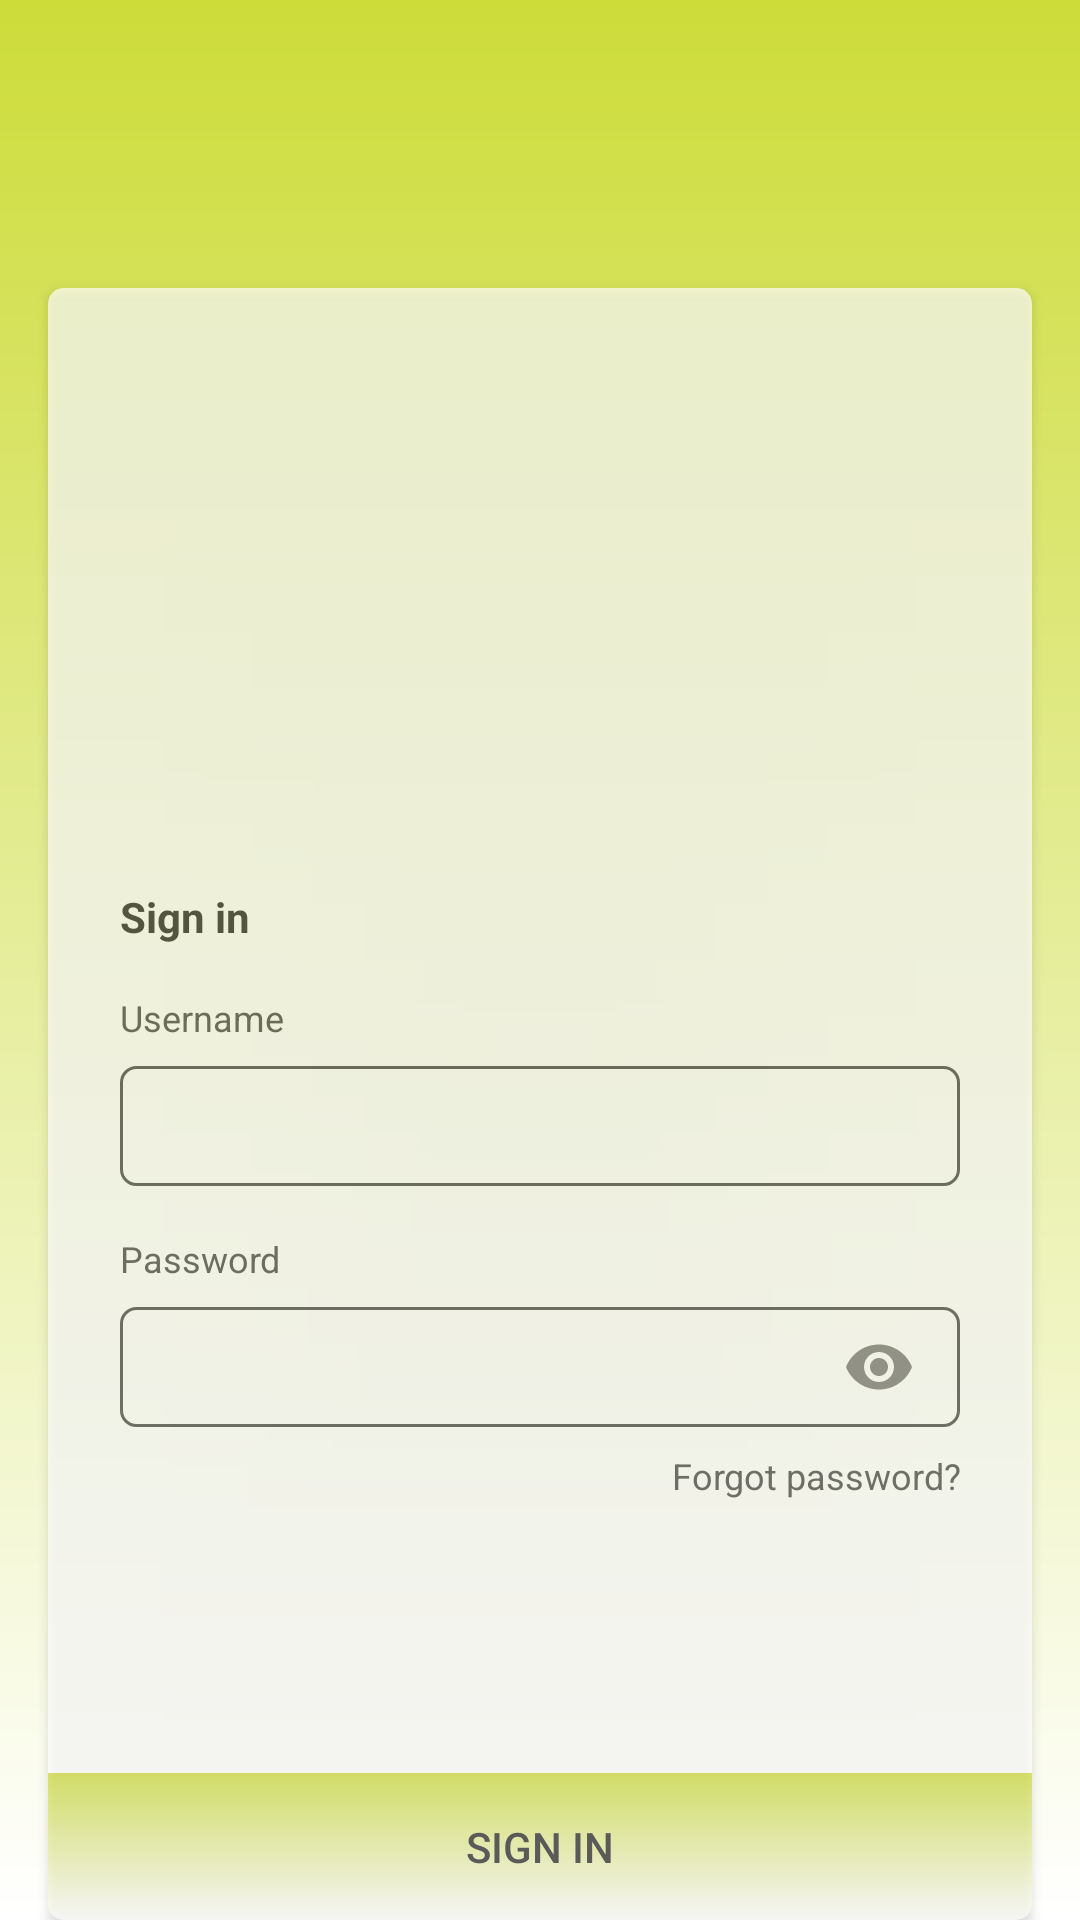

The Android layout XML behind this screen, and the referenced resources:
<!-- AndroidManifest.xml: application theme AppTheme -->
<!-- res/layout/activity_login.xml -->
<?xml version="1.0" encoding="utf-8"?>
<androidx.coordinatorlayout.widget.CoordinatorLayout
    xmlns:android="http://schemas.android.com/apk/res/android"
    xmlns:tools="http://schemas.android.com/tools"
    xmlns:app="http://schemas.android.com/apk/res-auto"
    android:layout_gravity="center"
    android:layout_width="match_parent"
    android:layout_height="match_parent"
    tools:context=".views.LoginActivity"
    android:id="@+id/SNACK_BAR"
    android:background="@drawable/toolbar_style"
    >

        <androidx.cardview.widget.CardView
            android:visibility="visible"
            android:id="@+id/loginCard"
            android:orientation="vertical"
            android:layout_width="match_parent"
            android:layout_height="match_parent"
            android:layout_marginTop="96dp"
            android:layout_marginStart="16dp"
            android:layout_marginEnd="16dp"
            app:cardCornerRadius="5dp"
            android:elevation="15dp"
            android:alpha="0.7"
            >


            <androidx.constraintlayout.widget.ConstraintLayout
                android:layout_width="match_parent"
                android:layout_height="match_parent"
                >

                <TextView
                    android:id="@+id/textView"
                    android:layout_width="0dp"
                    android:layout_height="wrap_content"
                    android:layout_marginStart="24dp"
                    android:layout_marginTop="200dp"
                    android:layout_marginEnd="24dp"
                    android:text="Sign in"
                    android:textColor="@color/headColor"
                    android:textSize="14sp"
                    android:textStyle="bold"
                    app:layout_constraintEnd_toEndOf="parent"
                    app:layout_constraintHorizontal_bias="1.0"
                    app:layout_constraintStart_toStartOf="parent"
                    app:layout_constraintTop_toTopOf="parent" />

                <TextView
                    android:id="@+id/textView3"
                    android:layout_width="0dp"
                    android:layout_height="wrap_content"
                    android:layout_marginTop="16dp"
                    android:text="Username"
                    android:textColor="@color/textColor"
                    android:textSize="12sp"
                    app:layout_constraintEnd_toEndOf="@+id/textView"
                    app:layout_constraintStart_toStartOf="@+id/textView"
                    app:layout_constraintTop_toBottomOf="@+id/textView" />

                <EditText
                    android:id="@+id/editText_student_number"
                    android:layout_width="0dp"
                    android:layout_height="40dp"
                    android:layout_marginTop="8dp"
                    android:background="@drawable/login_edittext"
                    android:inputType="number"
                    android:maxLength="6"
                    android:textColor="@color/textColor"
                    android:textSize="14sp"
                    app:layout_constraintEnd_toEndOf="@+id/textView3"
                    app:layout_constraintStart_toStartOf="@+id/textView3"
                    app:layout_constraintTop_toBottomOf="@+id/textView3" />

                <TextView
                    android:id="@+id/textView4"
                    android:layout_width="0dp"
                    android:layout_height="wrap_content"
                    android:layout_marginTop="16dp"
                    android:text="Password"
                    android:textColor="@color/textColor"
                    android:textSize="12sp"
                    app:layout_constraintEnd_toEndOf="@+id/editText_student_number"
                    app:layout_constraintStart_toStartOf="@+id/editText_student_number"
                    app:layout_constraintTop_toBottomOf="@+id/editText_student_number" />

                <EditText
                    android:id="@+id/editText_password"
                    android:layout_width="0dp"
                    android:layout_height="40dp"
                    android:layout_marginTop="8dp"
                    android:background="@drawable/login_edittext"
                    android:drawableEnd="@drawable/ic_show"
                    android:inputType="numberPassword"
                    android:maxLength="4"
                    android:textColor="@color/textColor"
                    android:textSize="14sp"
                    app:layout_constraintEnd_toEndOf="@+id/textView4"
                    app:layout_constraintStart_toStartOf="@+id/textView4"
                    app:layout_constraintTop_toBottomOf="@+id/textView4" />


                <TextView
                    android:id="@+id/forgot"
                    android:layout_width="0dp"
                    android:layout_height="wrap_content"
                    android:layout_marginTop="8dp"
                    android:layout_marginBottom="100dp"
                    android:gravity="end"
                    android:text="@string/forgot_password"
                    android:textColor="@color/textColor"
                    android:textSize="12sp"
                    app:layout_constraintEnd_toEndOf="@+id/editText_password"
                    app:layout_constraintHorizontal_bias="0.0"
                    app:layout_constraintStart_toStartOf="@+id/editText_password"
                    app:layout_constraintTop_toBottomOf="@+id/editText_password"
                    app:layout_constraintVertical_bias="0.0" />

                <Button
                    android:id="@+id/btnLogin"
                    android:layout_width="0dp"
                    android:layout_height="wrap_content"
                    android:background="@drawable/button_selector"
                    android:text="@string/sign_in"
                    android:textColor="@color/headColor"
                    app:layout_constraintBottom_toBottomOf="parent"
                    app:layout_constraintEnd_toEndOf="parent"
                    app:layout_constraintStart_toStartOf="parent" />

            </androidx.constraintlayout.widget.ConstraintLayout>

        </androidx.cardview.widget.CardView>

        <LinearLayout
        android:visibility="gone"
        android:gravity="center"
        android:elevation="15dp"
        android:orientation="vertical"
        android:id="@+id/loading_spinner_container"
        android:layout_width="match_parent"
        android:layout_height="match_parent">


        <com.github.ybq.android.spinkit.SpinKitView
            android:id="@+id/loading_spinner"
            android:visibility="gone"
            style="@style/SpinKitView.Large.FadingCircle"
            android:layout_width="wrap_content"
            android:layout_height="wrap_content"
            android:layout_marginStart="8dp"
            android:layout_marginTop="8dp"
            android:layout_marginEnd="8dp"
            android:layout_marginBottom="8dp"
            app:SpinKit_Color="#000"
            app:SpinKit_Style="FadingCircle"
            />

    </LinearLayout>

</androidx.coordinatorlayout.widget.CoordinatorLayout>
<!-- resources referenced by this layout -->
<resources>
  <color name="headColor">#212121</color>
  <color name="textColor">#424242</color>
  <!-- drawable button_selector (drawable) -->
  <?xml version="1.0" encoding="utf-8"?>
  <selector
      xmlns:android="http://schemas.android.com/apk/res/android">
  <item
      android:state_pressed="true"
      android:drawable="@drawable/button_true"
      >
  </item>
  
      <item
          android:drawable="@drawable/button_false"
          >
      </item>
  
  </selector>
  <!-- drawable ic_show (drawable) -->
  <vector xmlns:android="http://schemas.android.com/apk/res/android"
          android:width="24dp"
          android:height="24dp"
          android:viewportWidth="24.0"
          android:viewportHeight="24.0">
      <path
          android:fillColor="#767575"
          android:pathData="M12,4.5C7,4.5 2.73,7.61 1,12c1.73,4.39 6,7.5 11,7.5s9.27,-3.11 11,-7.5c-1.73,-4.39 -6,-7.5 -11,-7.5zM12,17c-2.76,0 -5,-2.24 -5,-5s2.24,-5 5,-5 5,2.24 5,5 -2.24,5 -5,5zM12,9c-1.66,0 -3,1.34 -3,3s1.34,3 3,3 3,-1.34 3,-3 -1.34,-3 -3,-3z"/>
  </vector>
  <!-- drawable login_edittext (drawable) -->
  <?xml version="1.0" encoding="utf-8"?>
  <shape
  xmlns:android="http://schemas.android.com/apk/res/android"
  android:shape="rectangle"
      >
      <stroke android:color="@color/textColor" android:width="1dp">
  
      </stroke>
  
      <corners android:radius="5dp"/>
      <padding android:right="15dp" android:left="15dp" android:bottom="2dp" android:top="2dp"/>
  
  </shape>
  <!-- drawable toolbar_style (drawable) -->
  <?xml version="1.0" encoding="utf-8"?>
  <shape
      xmlns:android="http://schemas.android.com/apk/res/android"
      android:shape="rectangle"
      >
      <gradient
          android:startColor="@color/colorGreen"
          android:endColor="#FFFFFF"
          android:angle="-90"
          >
      </gradient>
  
  
  
  </shape>
  <string name="forgot_password">Forgot password?</string>
  <string name="sign_in">Sign in</string>
  <style name="AppTheme" parent="Theme.AppCompat.Light.NoActionBar">
          
          <item name="colorPrimary">@color/colorPrimary</item>
          <item name="colorPrimaryDark">@color/colorPrimaryDark</item>
          <item name="colorAccent">@color/colorAccent</item>
      </style>
  <!-- drawable button_true (drawable) -->
  <?xml version="1.0" encoding="utf-8"?>
  <shape
  xmlns:android="http://schemas.android.com/apk/res/android"
  android:shape="rectangle"
      >
      <stroke android:color="#fff" android:width="2dp">
  
      </stroke>
  
      <corners
          android:bottomRightRadius="5dp"
          android:bottomLeftRadius="5dp"
          />
      <padding android:right="15dp" android:left="15dp" android:bottom="15dp" android:top="15dp"/>
  
  </shape>
  <!-- drawable button_false (drawable) -->
  <?xml version="1.0" encoding="utf-8"?>
  <shape
  xmlns:android="http://schemas.android.com/apk/res/android"
  android:shape="rectangle"
      >
  <gradient
      android:startColor="@color/orange"
      android:endColor="#ffffff"
      android:angle="-90"
      >
  </gradient>
  
  <corners
      android:bottomLeftRadius="5dp"
      android:bottomRightRadius="5dp"
      >
  
  </corners>
  
  
  
  
  </shape>
  <color name="colorGreen">#cddc39</color>
  <color name="colorPrimary">#3F51B5</color>
  <color name="colorPrimaryDark">#6b9b36</color>
  <color name="colorAccent">#6b9b36</color>
  <color name="orange">#cddc39</color>
</resources>
